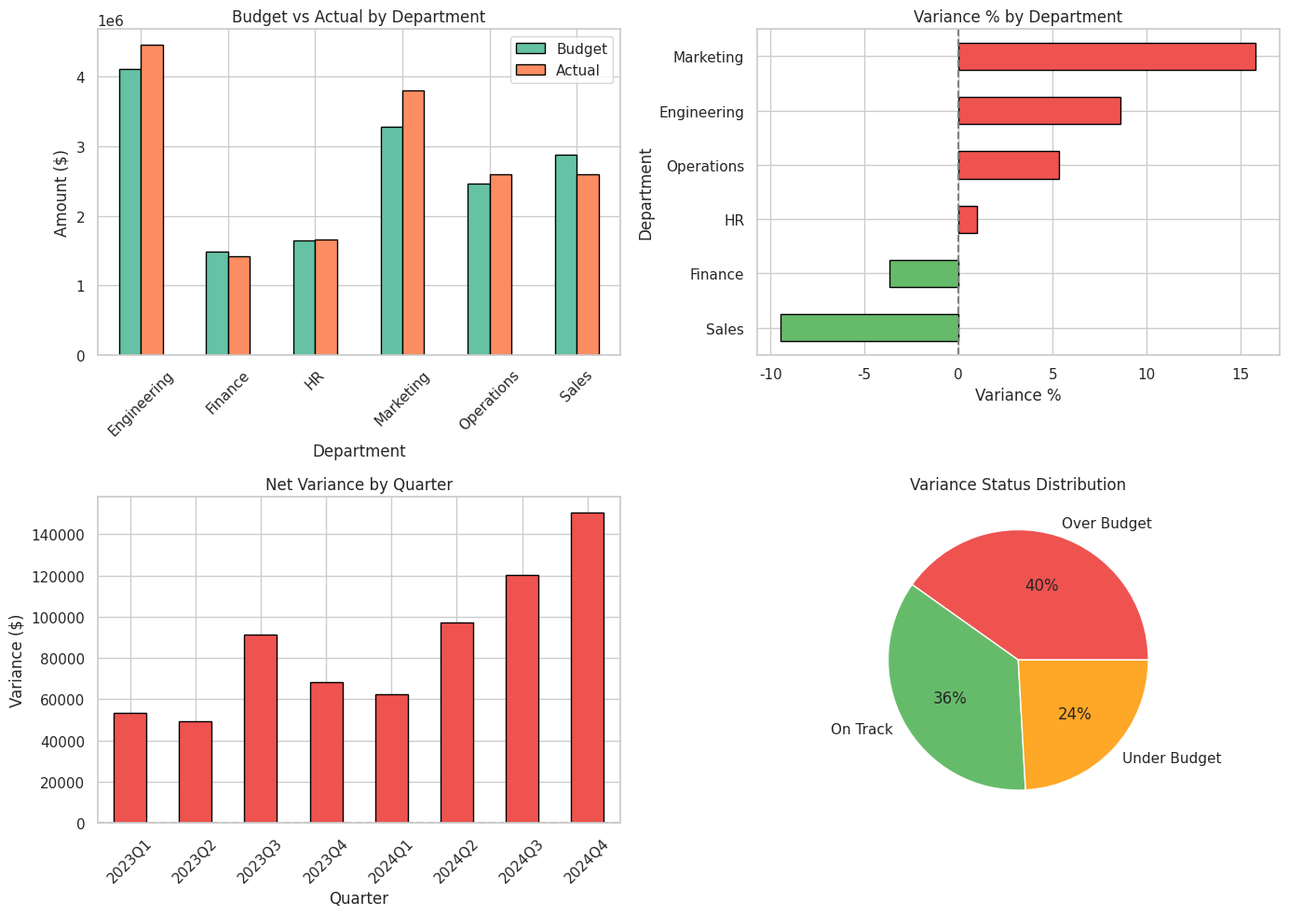
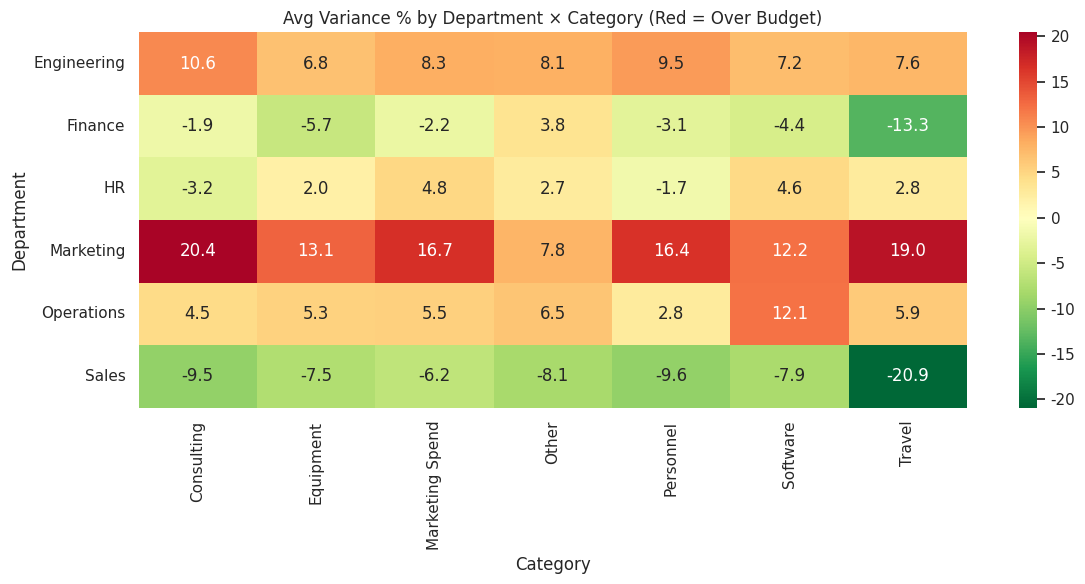
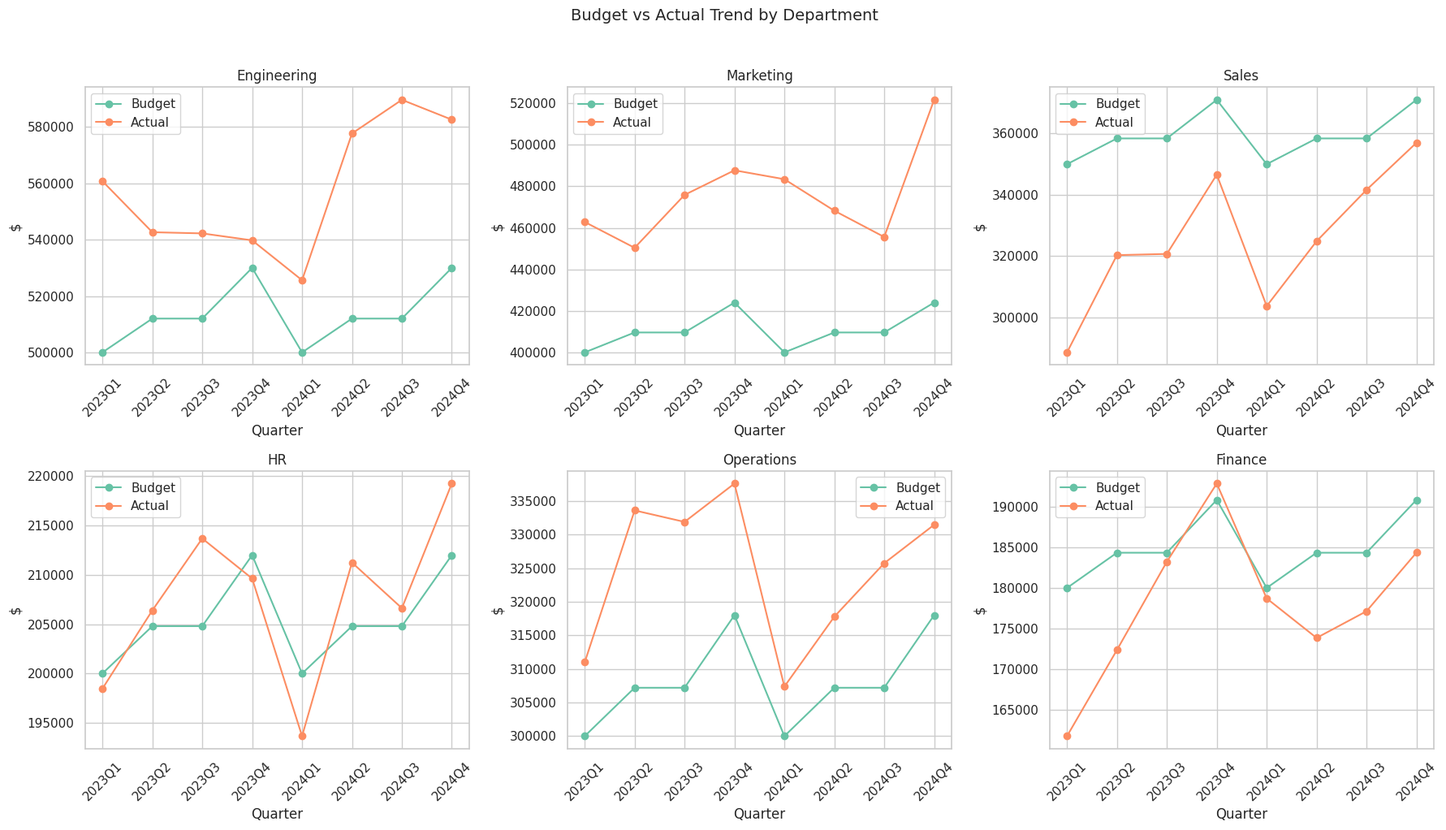
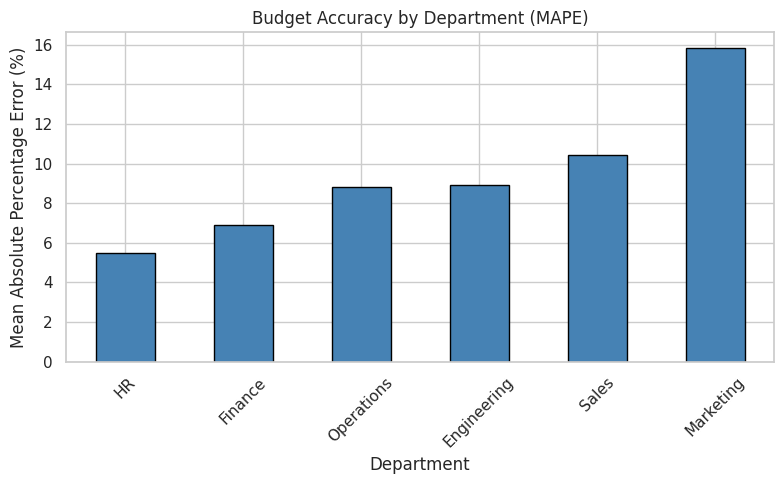

Reproduce these figures in Python, in order.
import warnings
warnings.filterwarnings('ignore')
import matplotlib
matplotlib.use('Agg')

import numpy as np
import pandas as pd
import matplotlib.pyplot as plt
import seaborn as sns

sns.set_theme(style='whitegrid', palette='Set2')
np.random.seed(42)
print('Imports OK')

import os
SAVE_DIR = os.path.dirname(os.path.abspath('__file__'))
VARIANCE_THRESHOLD = 0.10  # flag variances > 10%
print(f'Save dir: {SAVE_DIR}')

np.random.seed(42)

departments = ['Engineering', 'Marketing', 'Sales', 'HR', 'Operations', 'Finance']
categories = ['Personnel', 'Software', 'Travel', 'Marketing Spend', 'Equipment', 'Consulting', 'Other']
quarters = pd.period_range('2023Q1', '2024Q4', freq='Q')

# Budget allocation per dept per category per quarter (base, in $K)
dept_base = {'Engineering': 500, 'Marketing': 400, 'Sales': 350,
             'HR': 200, 'Operations': 300, 'Finance': 180}
cat_split = {'Personnel': 0.40, 'Software': 0.15, 'Travel': 0.08, 'Marketing Spend': 0.12,
             'Equipment': 0.08, 'Consulting': 0.10, 'Other': 0.07}

# Variance patterns (systematic bias per dept)
dept_bias = {'Engineering': 1.08, 'Marketing': 1.15, 'Sales': 0.92,
             'HR': 1.02, 'Operations': 1.05, 'Finance': 0.95}

rows = []
for q in quarters:
    q_idx = quarters.get_loc(q)
    for dept in departments:
        for cat in categories:
            budget = dept_base[dept] * cat_split[cat] * 1000  # to dollars

            # Seasonal adjustments
            if cat == 'Travel' and q.quarter in [2, 3]:
                budget *= 1.3
            if cat == 'Marketing Spend' and q.quarter == 4:
                budget *= 1.5

            # Actual = budget * bias + noise
            actual = budget * dept_bias[dept] * np.random.normal(1.0, 0.08)

            # Special events
            if dept == 'Marketing' and cat == 'Marketing Spend' and q == pd.Period('2024Q4'):
                actual *= 1.4  # big campaign overshoot
            if dept == 'Sales' and cat == 'Travel' and q.quarter == 1:
                actual *= 0.6  # sales kickoff cancelled

            budget = round(max(budget, 1000), 2)
            actual = round(max(actual, 500), 2)

            rows.append({
                'Quarter': str(q), 'Department': dept, 'Category': cat,
                'Budget': budget, 'Actual': actual,
            })

df = pd.DataFrame(rows)
df['Variance'] = df['Actual'] - df['Budget']
df['VariancePct'] = ((df['Actual'] - df['Budget']) / df['Budget'] * 100).round(2)
df['Status'] = df['VariancePct'].apply(lambda x: 'Over Budget' if x > 5 else 'Under Budget' if x < -5 else 'On Track')

print(f'Dataset shape: {df.shape}')
print(f'Total budget: ${df["Budget"].sum():,.2f}')
print(f'Total actual: ${df["Actual"].sum():,.2f}')
print(f'Net variance: ${df["Variance"].sum():,.2f}')
df.head()

print(f'Missing values: {df.isnull().sum().sum()}')
print(f'Quarters: {df["Quarter"].nunique()}')
print(f'Departments: {df["Department"].nunique()}')
print(f'Categories: {df["Category"].nunique()}')
print(f'Records: {len(df)}')
print(f'\nVariance status:\n{df["Status"].value_counts()}')

fig, axes = plt.subplots(2, 2, figsize=(14, 10))

# Overall budget vs actual by department
dept_summary = df.groupby('Department')[['Budget', 'Actual']].sum()
dept_summary.plot.bar(ax=axes[0,0], edgecolor='black')
axes[0,0].set_title('Budget vs Actual by Department')
axes[0,0].set_ylabel('Amount ($)')
axes[0,0].tick_params(axis='x', rotation=45)

# Variance % by department
dept_var_pct = ((dept_summary['Actual'] - dept_summary['Budget']) / dept_summary['Budget'] * 100).sort_values()
colors = ['#66bb6a' if v < 0 else '#ef5350' for v in dept_var_pct]
dept_var_pct.plot.barh(ax=axes[0,1], color=colors, edgecolor='black')
axes[0,1].set_title('Variance % by Department')
axes[0,1].set_xlabel('Variance %')
axes[0,1].axvline(x=0, color='grey', linestyle='--')

# Quarterly total variance
q_summary = df.groupby('Quarter')[['Budget', 'Actual']].sum()
q_summary['Variance'] = q_summary['Actual'] - q_summary['Budget']
q_summary['Variance'].plot.bar(ax=axes[1,0], edgecolor='black',
    color=['#ef5350' if v > 0 else '#66bb6a' for v in q_summary['Variance']])
axes[1,0].set_title('Net Variance by Quarter')
axes[1,0].set_ylabel('Variance ($)')
axes[1,0].axhline(y=0, color='grey', linestyle='--')
axes[1,0].tick_params(axis='x', rotation=45)

# Status distribution
df['Status'].value_counts().plot.pie(ax=axes[1,1], autopct='%1.0f%%', colors=['#ef5350','#66bb6a','#ffa726'])
axes[1,1].set_title('Variance Status Distribution')
axes[1,1].set_ylabel('')

plt.tight_layout()
plt.savefig(os.path.join(SAVE_DIR, 'eda_overview.png'), dpi=100, bbox_inches='tight')
plt.show()

dept_detail = df.groupby('Department').agg(
    total_budget=('Budget', 'sum'),
    total_actual=('Actual', 'sum'),
    total_variance=('Variance', 'sum'),
    avg_variance_pct=('VariancePct', 'mean'),
    count_over=('Status', lambda x: (x == 'Over Budget').sum()),
    count_under=('Status', lambda x: (x == 'Under Budget').sum()),
).round(2)
dept_detail['overall_variance_pct'] = ((dept_detail['total_actual'] - dept_detail['total_budget']) / dept_detail['total_budget'] * 100).round(2)
dept_detail = dept_detail.sort_values('overall_variance_pct', ascending=False)
print('Department Variance Summary:')
print(dept_detail.to_string())

cat_dept_var = df.groupby(['Department', 'Category'])['VariancePct'].mean().unstack(fill_value=0)
plt.figure(figsize=(12, 6))
sns.heatmap(cat_dept_var, annot=True, fmt='.1f', cmap='RdYlGn_r', center=0)
plt.title('Avg Variance % by Department × Category (Red = Over Budget)')
plt.tight_layout()
plt.savefig(os.path.join(SAVE_DIR, 'variance_heatmap.png'), dpi=100, bbox_inches='tight')
plt.show()

fig, axes = plt.subplots(2, 3, figsize=(18, 10))
for ax, dept in zip(axes.flat, departments):
    dept_q = df[df['Department'] == dept].groupby('Quarter')[['Budget', 'Actual']].sum()
    dept_q.plot(ax=ax, marker='o')
    ax.set_title(f'{dept}')
    ax.set_ylabel('$')
    ax.tick_params(axis='x', rotation=45)
plt.suptitle('Budget vs Actual Trend by Department', fontsize=14, y=1.02)
plt.tight_layout()
plt.savefig(os.path.join(SAVE_DIR, 'quarterly_trends.png'), dpi=100, bbox_inches='tight')
plt.show()

flagged = df[abs(df['VariancePct']) > VARIANCE_THRESHOLD * 100].sort_values('Variance', key=abs, ascending=False)
print(f'Line items exceeding {VARIANCE_THRESHOLD:.0%} variance: {len(flagged)} ({len(flagged)/len(df):.0%})')
print(f'\nTop 15 largest variances:')
print(flagged[['Quarter','Department','Category','Budget','Actual','Variance','VariancePct']].head(15).to_string(index=False))

# MAPE per department (how accurate is their budgeting?)
dept_mape = df.groupby('Department').apply(
    lambda x: (abs(x['Actual'] - x['Budget']) / x['Budget']).mean() * 100
).round(2).sort_values()
print('Budget Accuracy (MAPE — lower is better):')
for dept, mape in dept_mape.items():
    print(f'  {dept}: {mape:.1f}% average error')

fig, ax = plt.subplots(figsize=(8, 5))
dept_mape.plot.bar(ax=ax, edgecolor='black', color='steelblue')
ax.set_title('Budget Accuracy by Department (MAPE)')
ax.set_ylabel('Mean Absolute Percentage Error (%)')
ax.tick_params(axis='x', rotation=45)
plt.tight_layout()
plt.savefig(os.path.join(SAVE_DIR, 'budget_accuracy.png'), dpi=100, bbox_inches='tight')
plt.show()
